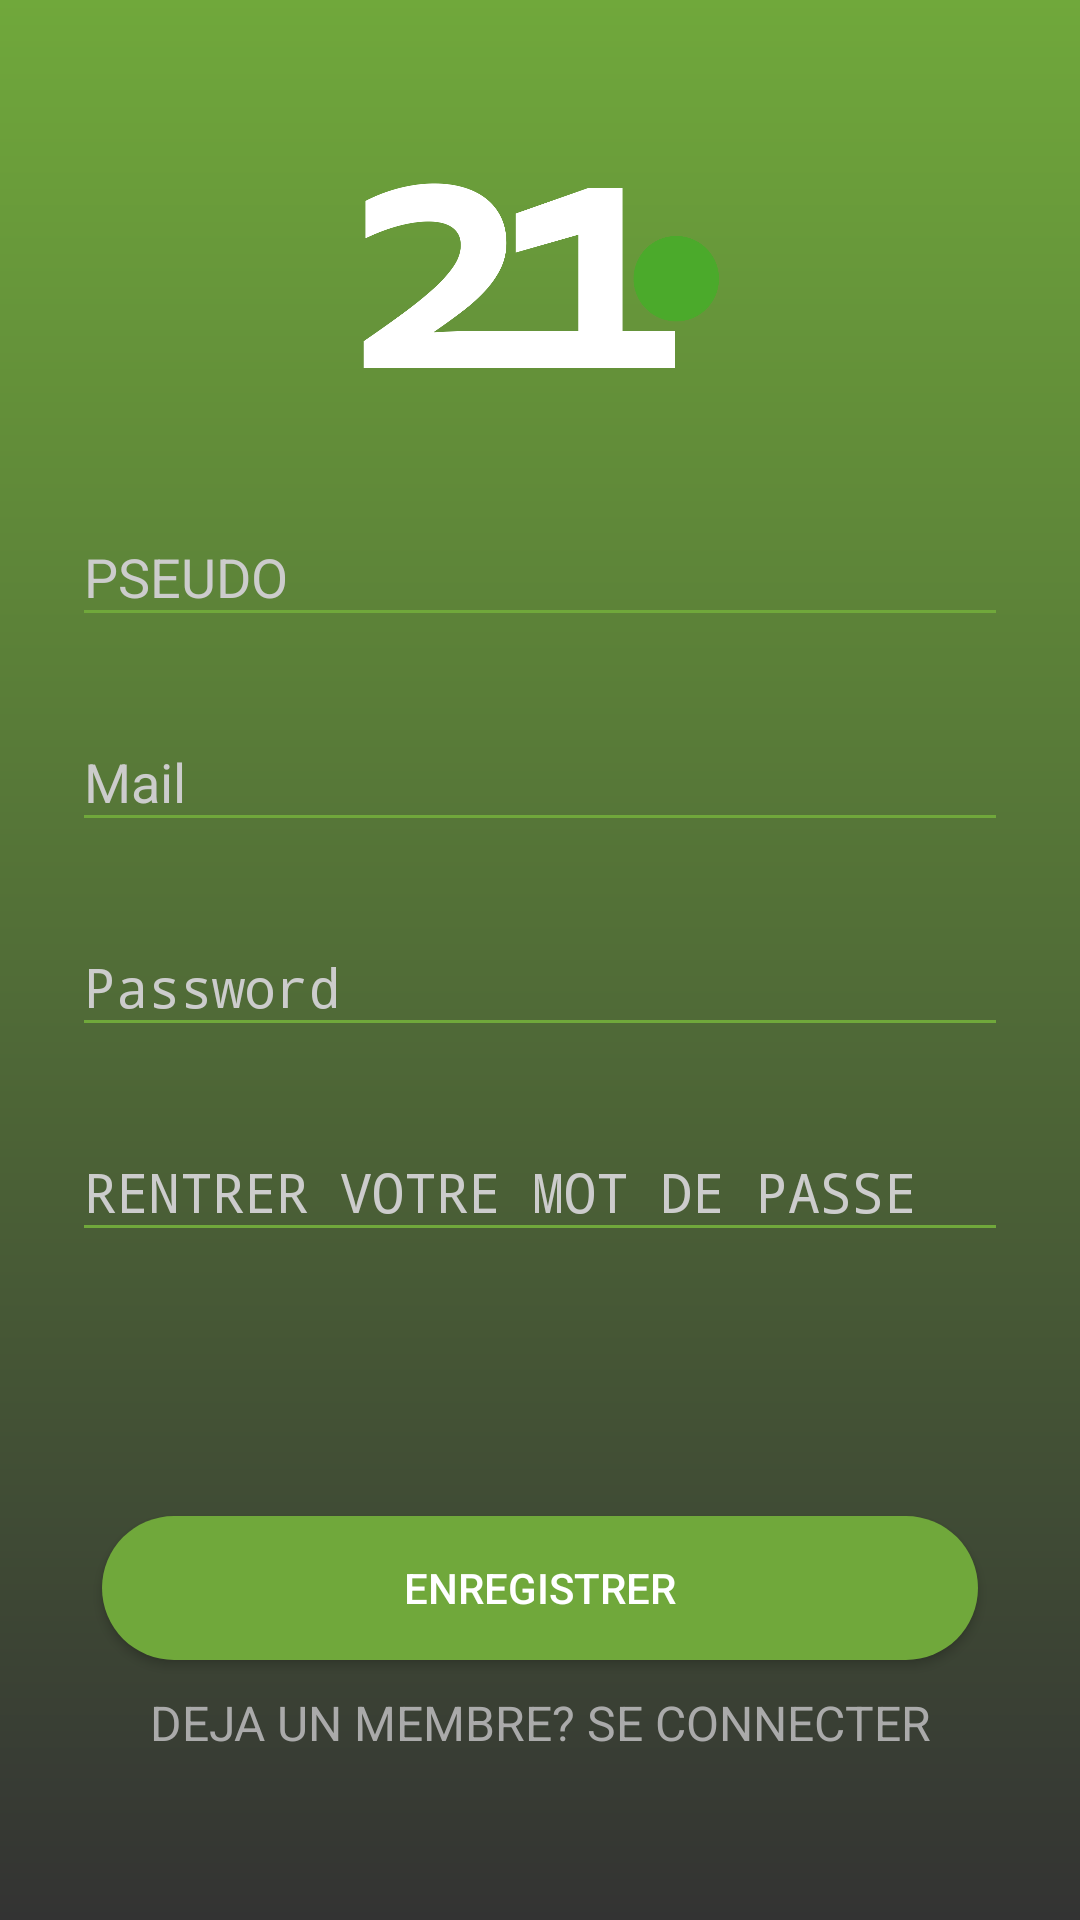

Android layout source for this screen:
<!-- AndroidManifest.xml: activity theme SignupActivityTheme -->
<!-- res/layout/activity_register.xml -->
<?xml version="1.0" encoding="utf-8"?>
<ScrollView xmlns:android="http://schemas.android.com/apk/res/android"
    android:layout_width="fill_parent"
    android:layout_height="fill_parent"
    android:background="@drawable/gradientsignup"
    android:fitsSystemWindows="true">

    <LinearLayout
        android:layout_width="match_parent"
        android:layout_height="wrap_content"
        android:orientation="vertical"
        android:paddingLeft="24dp"
        android:paddingTop="56dp"
        android:paddingRight="24dp">

        <ImageView
            android:layout_width="wrap_content"
            android:layout_height="72dp"
            android:layout_gravity="center_horizontal"
            android:layout_marginBottom="24dp"
            android:src="@drawable/logo4" />

        
        <android.support.design.widget.TextInputLayout
            android:layout_width="match_parent"
            android:layout_height="wrap_content"
            android:layout_marginTop="8dp"
            android:layout_marginBottom="8dp"
            android:theme="@style/TextInputLayoutAppearance">

            <EditText
                android:id="@+id/input_name"
                android:layout_width="match_parent"
                android:layout_height="wrap_content"
                android:hint="@string/hint_user"
                android:textColor="@color/white"
                android:inputType="textPersonName" />
        </android.support.design.widget.TextInputLayout>


        
        <android.support.design.widget.TextInputLayout
            android:layout_width="match_parent"
            android:layout_height="wrap_content"
            android:layout_marginTop="8dp"
            android:layout_marginBottom="8dp"
            android:theme="@style/TextInputLayoutAppearance">

            <EditText
                android:id="@+id/input_mail"
                android:layout_width="match_parent"
                android:layout_height="wrap_content"
                android:hint="@string/hint_mail"
                android:textColor="@color/white"
                android:inputType="textEmailAddress" />
        </android.support.design.widget.TextInputLayout>


        
        <android.support.design.widget.TextInputLayout
            android:layout_width="match_parent"
            android:layout_height="wrap_content"
            android:layout_marginTop="8dp"
            android:layout_marginBottom="8dp"
            android:theme="@style/TextInputLayoutAppearance">

            <EditText
                android:id="@+id/input_password"
                android:layout_width="match_parent"
                android:layout_height="wrap_content"
                android:hint="@string/hint_password"
                android:textColor="@color/white"
                android:inputType="textPassword" />
        </android.support.design.widget.TextInputLayout>

        
        <android.support.design.widget.TextInputLayout
            android:layout_width="match_parent"
            android:layout_height="wrap_content"
            android:layout_marginTop="8dp"
            android:layout_marginBottom="8dp"
            android:theme="@style/TextInputLayoutAppearance">

            <EditText
                android:id="@+id/input_reEnterPassword"
                android:layout_width="match_parent"
                android:layout_height="wrap_content"
                android:hint="@string/hint_repassword"
                android:textColor="@color/white"
                android:inputType="textPassword" />
        </android.support.design.widget.TextInputLayout>

        
        <Button
            android:id="@+id/btn_signup"
            android:layout_width="match_parent"
            android:layout_height="wrap_content"
            android:layout_marginLeft="10dp"
            android:layout_marginTop="80dp"
            android:layout_marginRight="10dp"
            android:layout_marginBottom="10dp"
            android:background="@drawable/shapelogin"
            android:padding="0dp"
            android:shadowColor="@android:color/transparent"
            android:text="@string/register_btn"
            android:textColor="@color/white" />


        <TextView
            android:id="@+id/text_alreadyLogin"
            android:layout_width="fill_parent"
            android:layout_height="wrap_content"
            android:layout_marginBottom="24dp"
            android:gravity="center"
            android:text="@string/login_text"
            android:textColor="@color/base"
            android:textSize="16dip" />

    </LinearLayout>
</ScrollView>
<!-- resources referenced by this layout -->
<resources>
  <color name="base">#AAAAAA</color>
  <color name="white">#FFFFFF</color>
  <!-- drawable gradientsignup (drawable) -->
  <shape
      xmlns:android="http://schemas.android.com/apk/res/android"
      android:shape="rectangle">
      <gradient
          android:angle="90"
          android:endColor="@color/verd"
          android:startColor="@color/oil"
          android:type="linear" />
  </shape>
  <!-- drawable logo4: png bitmap (drawable, 24320 bytes) -->
  <!-- drawable shapelogin (drawable) -->
  <?xml version="1.0" encoding="utf-8"?>
  <shape
      xmlns:android="http://schemas.android.com/apk/res/android"
      android:shape="rectangle">
  
      <solid
          android:color="@color/verd">
      </solid>
  
      <corners
          android:radius="25dp">
      </corners>
  
  
  
      <padding
          android:top="0dp"
          android:right="10dp"
          android:left="10dp"
          android:bottom="0dp">
      </padding>
  
  </shape>
  <string name="hint_mail">Mail</string>
  <string name="hint_password">Password</string>
  <string name="hint_repassword">RENTRER VOTRE MOT DE PASSE</string>
  <string name="hint_user">PSEUDO</string>
  <string name="login_text">DEJA UN MEMBRE? SE CONNECTER</string>
  <string name="register_btn">ENREGISTRER</string>
  <style name="TextInputLayoutAppearance" parent="Widget.Design.TextInputLayout">
          <item name="hintTextAppearance">@style/HintText</item>
          <item name="errorTextAppearance">@style/ErrorText</item>
          <item name="android:textColor">@color/white</item>
          <item name="android:textColorHint">@color/iron</item>
          <item name="colorControlNormal">@color/verd</item>
          <item name="colorControlActivated">@color/white</item>
          <item name="colorControlHighlight">@color/verd</item>
      </style>
  <style name="SignupActivityTheme" parent="Theme.AppCompat.Light.DarkActionBar">
          <item name="colorPrimaryDark">@color/verd</item>
          <item name="colorPrimary">@color/verd</item>
          <item name="colorAccent">@color/verd</item>
      </style>
  <color name="verd">#70a83b</color>
  <color name="oil">#333333</color>
  <style name="HintText" parent="TextAppearance.AppCompat">
          <item name="android:textColor">@android:color/white</item>
          <item name="android:textSize">14sp</item>
      </style>
  <style name="ErrorText" parent="TextAppearance.AppCompat">
          <item name="android:textColor">@color/vermell</item>
          <item name="android:textSize">16sp</item>
      </style>
  <color name="iron">#CCCCCC</color>
  <color name="vermell">#FF0000</color>
</resources>
